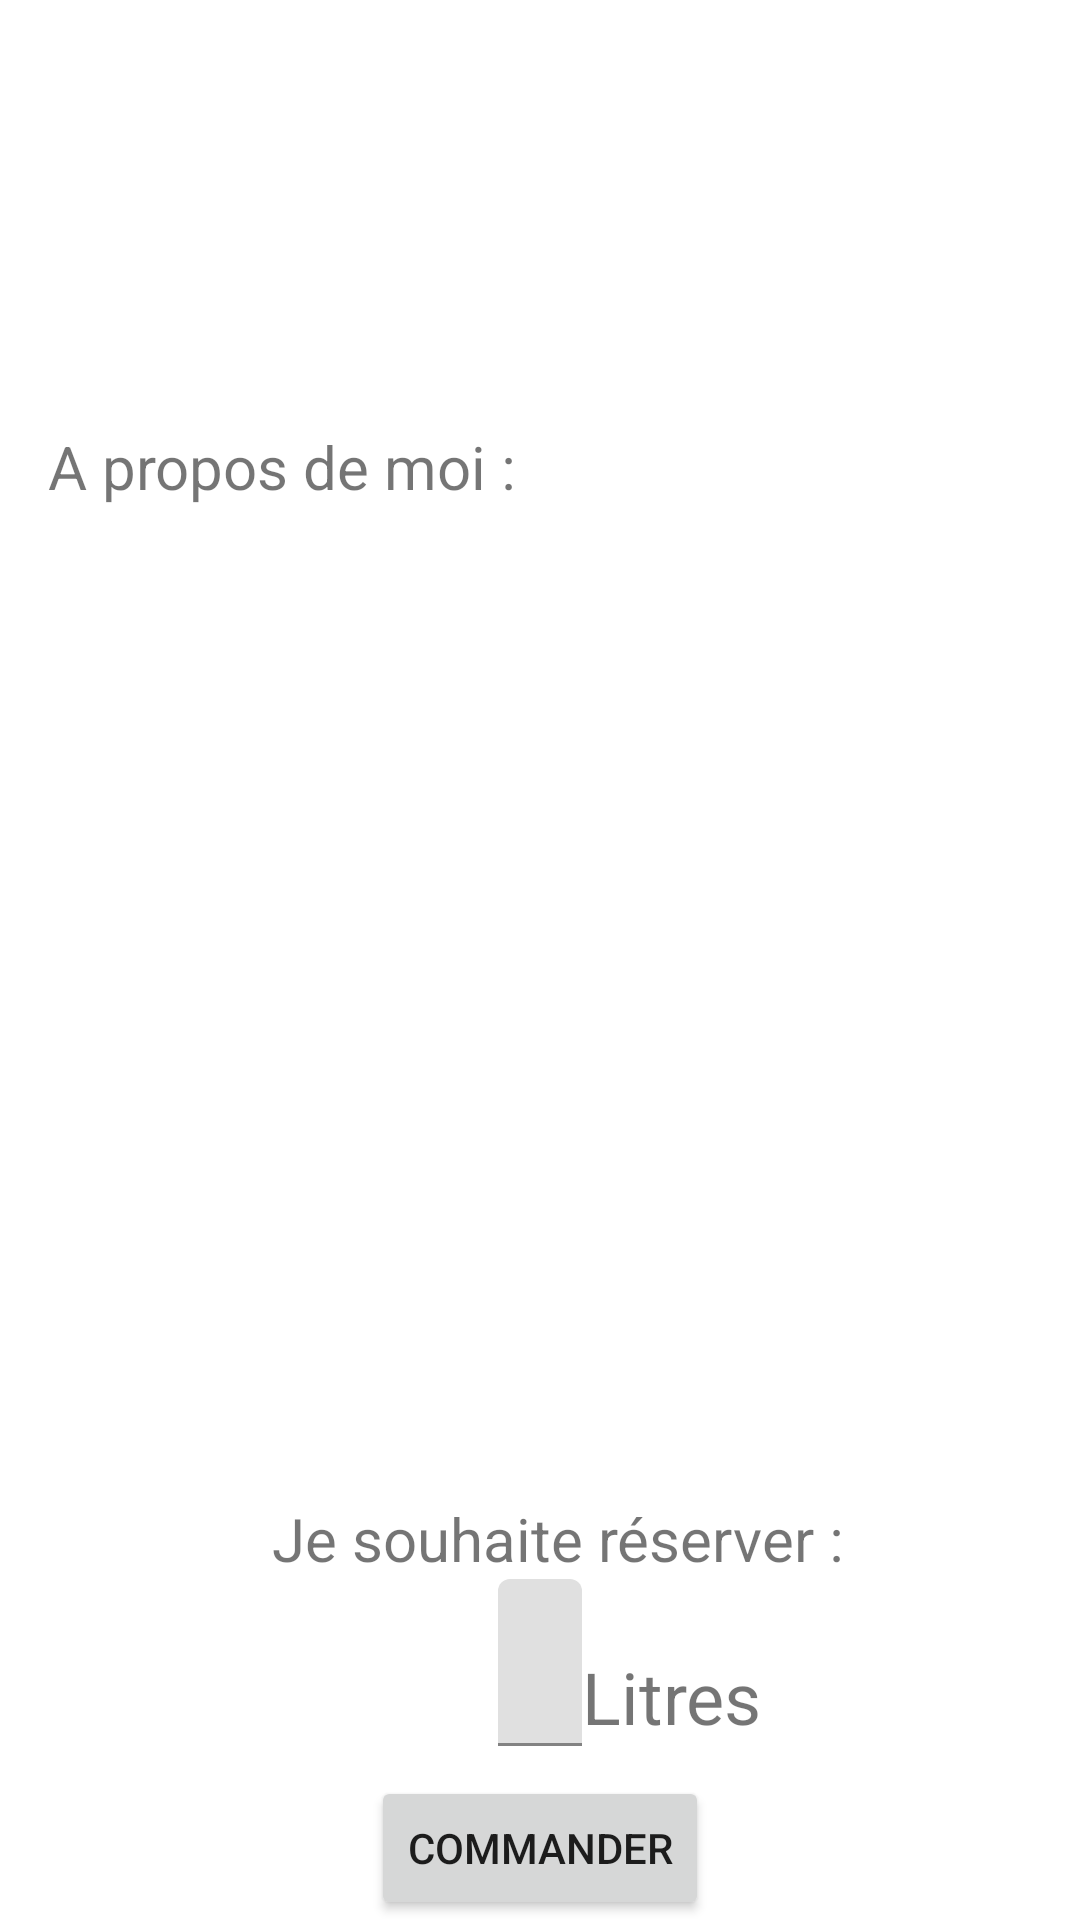

The Android layout XML behind this screen, and the referenced resources:
<!-- AndroidManifest.xml: application theme Theme.JusteACote -->
<!-- res/layout/activity_reserve.xml -->
<?xml version="1.0" encoding="utf-8"?>
<androidx.constraintlayout.widget.ConstraintLayout xmlns:android="http://schemas.android.com/apk/res/android"
    xmlns:app="http://schemas.android.com/apk/res-auto"
    xmlns:tools="http://schemas.android.com/tools"
    android:layout_width="match_parent"
    android:layout_height="match_parent"
    tools:context=".ReserveActivity">

    <ImageView
        android:id="@+id/producteurAvatar"
        android:layout_width="86dp"
        android:layout_height="94dp"
        android:layout_marginStart="16dp"
        android:layout_marginTop="16dp"
        app:layout_constraintStart_toStartOf="parent"
        app:layout_constraintTop_toTopOf="parent"
        tools:srcCompat="@tools:sample/avatars" />

    <TextView
        android:id="@+id/firstName"
        android:layout_width="wrap_content"
        android:layout_height="wrap_content"
        android:layout_marginStart="38dp"
        android:layout_marginTop="40dp"
        android:textSize="28sp"
        app:layout_constraintStart_toEndOf="@+id/producteurAvatar"
        app:layout_constraintTop_toTopOf="parent"
        tools:text="@tools:sample/first_names" />

    <TextView
        android:id="@+id/lastName"
        android:layout_width="wrap_content"
        android:layout_height="wrap_content"
        android:layout_marginStart="12dp"
        android:layout_marginTop="40dp"
        android:textSize="28sp"
        app:layout_constraintStart_toEndOf="@+id/firstName"
        app:layout_constraintTop_toTopOf="parent"
        tools:text="@tools:sample/last_names" />

    <TextView
        android:id="@+id/descriptionProd"
        android:layout_width="0dp"
        android:layout_height="wrap_content"
        android:layout_marginStart="32dp"
        android:layout_marginTop="16dp"
        android:layout_marginEnd="32dp"
        app:layout_constraintEnd_toEndOf="parent"
        app:layout_constraintStart_toStartOf="parent"
        app:layout_constraintTop_toBottomOf="@+id/textView2"
        tools:text="@tools:sample/lorem[10]" />

    <TextView
        android:id="@+id/descriptionCommand"
        android:layout_width="0dp"
        android:layout_height="wrap_content"
        android:layout_marginStart="32dp"
        android:layout_marginTop="16dp"
        android:layout_marginEnd="32dp"
        app:layout_constraintEnd_toEndOf="parent"
        app:layout_constraintStart_toStartOf="parent"
        app:layout_constraintTop_toBottomOf="@+id/reserveCommandName"
        tools:text="@tools:sample/lorem[100]" />

    <Button
        android:id="@+id/button"
        android:layout_width="wrap_content"
        android:layout_height="wrap_content"
        android:text="@string/command"
        android:onClick="reserve"
        app:layout_constraintBottom_toBottomOf="parent"
        app:layout_constraintEnd_toEndOf="parent"
        app:layout_constraintStart_toStartOf="parent" />

    <TextView
        android:id="@+id/textView6"
        android:layout_width="wrap_content"
        android:layout_height="wrap_content"
        android:layout_marginTop="50dp"
        android:text="@string/litres"
        android:textSize="24sp"
        app:layout_constraintBottom_toTopOf="@+id/button"
        app:layout_constraintStart_toEndOf="@+id/textInputLayout"
        app:layout_constraintTop_toTopOf="@+id/textView7"
        app:layout_constraintVertical_bias="0.0" />

    <TextView
        android:id="@+id/textView7"
        android:layout_width="wrap_content"
        android:layout_height="wrap_content"
        android:text="@string/reserve"
        android:textSize="20sp"
        app:layout_constraintBottom_toTopOf="@+id/textInputLayout"
        app:layout_constraintEnd_toEndOf="parent"
        app:layout_constraintHorizontal_bias="0.536"
        app:layout_constraintStart_toStartOf="parent" />

    <com.google.android.material.textfield.TextInputLayout
        android:layout_width="36dp"
        android:layout_height="wrap_content"
        app:layout_constraintEnd_toStartOf="@+id/textView6"
        app:layout_constraintTop_toBottomOf="@+id/textView7"/>

    <com.google.android.material.textfield.TextInputLayout
        android:id="@+id/textInputLayout"
        android:layout_width="28dp"
        android:layout_height="wrap_content"
        app:layout_constraintBottom_toTopOf="@+id/button"
        app:layout_constraintEnd_toEndOf="parent"
        app:layout_constraintStart_toStartOf="parent">

        <com.google.android.material.textfield.TextInputEditText
            android:layout_width="match_parent"
            android:layout_height="wrap_content"
            android:layout_marginBottom="10dp"
            android:hint="@string/litres_int" />
    </com.google.android.material.textfield.TextInputLayout>

    <TextView
        android:id="@+id/reserveCommandName"
        android:layout_width="wrap_content"
        android:layout_height="wrap_content"
        android:layout_marginStart="16dp"
        android:layout_marginTop="32dp"
        android:textSize="20sp"
        app:layout_constraintStart_toStartOf="parent"
        app:layout_constraintTop_toBottomOf="@+id/descriptionProd"
        tools:text="@tools:sample/cities" />

    <TextView
        android:id="@+id/textView2"
        android:layout_width="wrap_content"
        android:layout_height="wrap_content"
        android:layout_marginStart="16dp"
        android:layout_marginTop="32dp"
        android:text="@string/me"
        android:textSize="20sp"
        app:layout_constraintStart_toStartOf="parent"
        app:layout_constraintTop_toBottomOf="@+id/producteurAvatar" />
</androidx.constraintlayout.widget.ConstraintLayout>
<!-- resources referenced by this layout -->
<resources>
  <string name="command">Commander</string>
  <string name="litres">Litres</string>
  <string name="litres_int">14</string>
  <string name="me">A propos de moi : </string>
  <string name="reserve">Je souhaite réserver :</string>
  <style name="Theme.JusteACote" parent="Theme.MaterialComponents.DayNight.DarkActionBar">
          
          <item name="colorPrimary">@color/pink_theme</item>
          <item name="colorPrimaryVariant">@color/purple_700</item>
          <item name="colorOnPrimary">@color/white</item>
          
          <item name="colorSecondary">@color/teal_200</item>
          <item name="colorSecondaryVariant">@color/teal_700</item>
          <item name="colorOnSecondary">@color/black</item>
          
          <item name="android:statusBarColor">?attr/colorPrimaryVariant</item>
          
          <item name="windowActionBar">false</item>
          <item name="windowNoTitle">true</item>
      </style>
  <color name="pink_theme">#BA24B8</color>
  <color name="purple_700">#FF3700B3</color>
  <color name="white">#FFFFFFFF</color>
  <color name="teal_200">#FF03DAC5</color>
  <color name="teal_700">#FF018786</color>
  <color name="black">#FF000000</color>
</resources>
